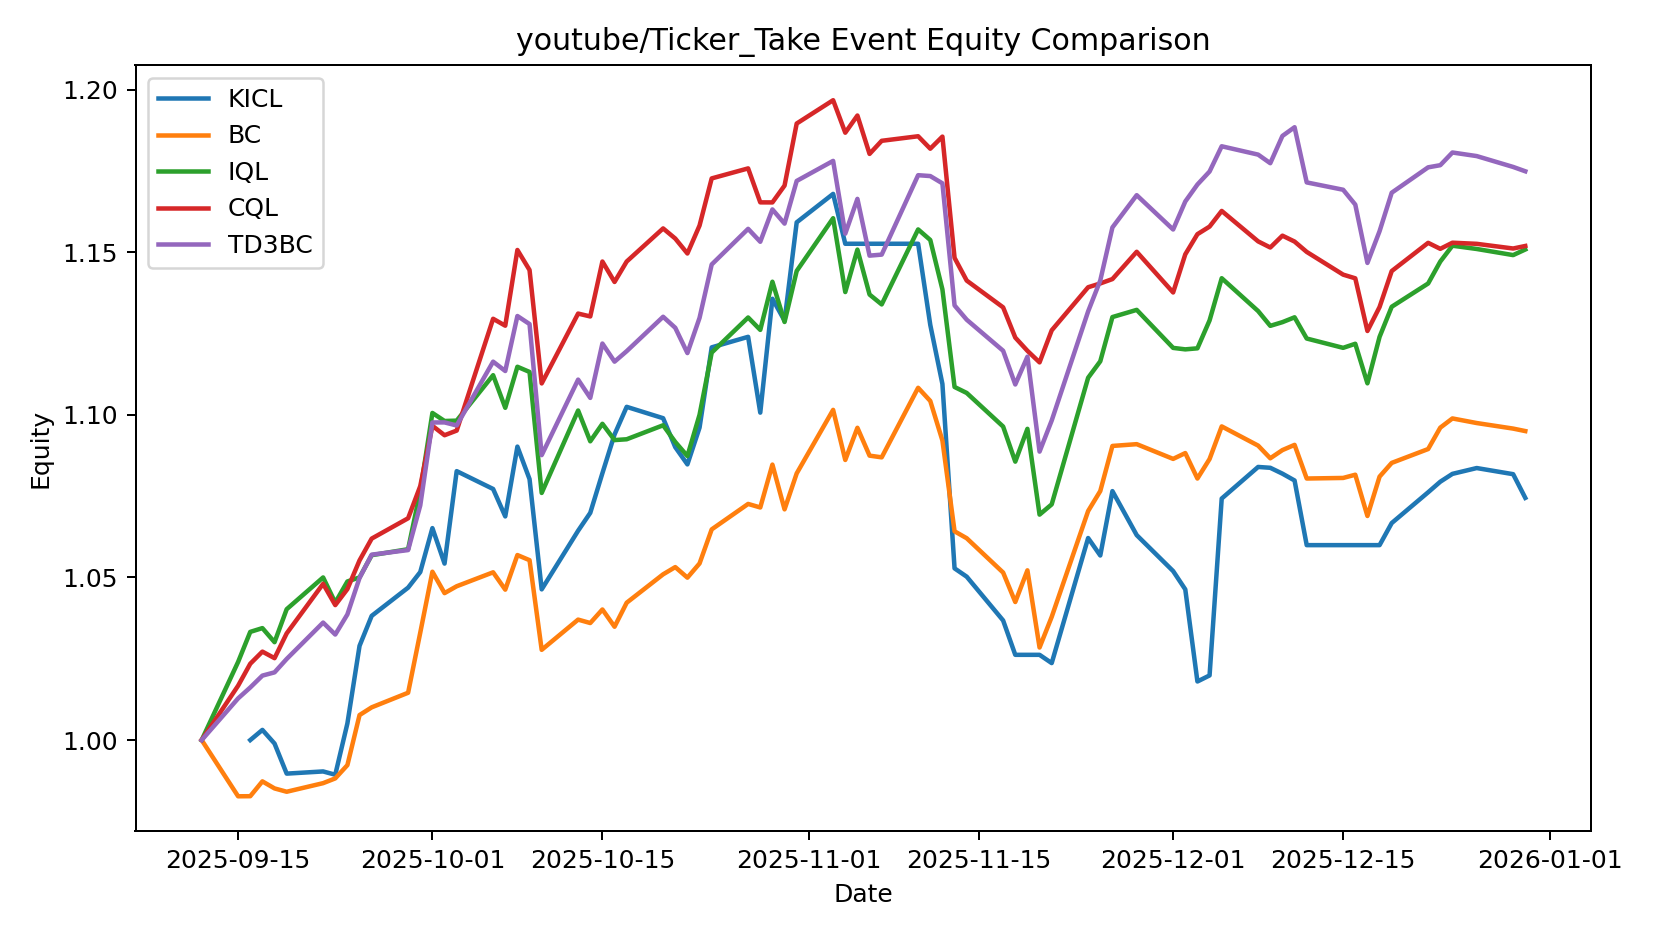

Values plotted in this chart, from the file beside it:
date, KICL, BC, IQL, CQL, TD3BC
2025-09-12 00:00:00, , 1.0, 1.0, 1.0, 1.0
2025-09-15 00:00:00, , 0.9827, 1.024, 1.017, 1.013
2025-09-16 00:00:00, 1.0, 0.9827, 1.033, 1.023, 1.016
2025-09-17 00:00:00, 1.003, 0.9873, 1.034, 1.027, 1.02
2025-09-18 00:00:00, 0.9989, 0.9851, 1.03, 1.025, 1.021
2025-09-19 00:00:00, 0.9897, 0.9841, 1.04, 1.033, 1.025
2025-09-22 00:00:00, 0.9904, 0.9868, 1.05, 1.048, 1.036
2025-09-23 00:00:00, 0.9893, 0.9882, 1.042, 1.042, 1.032
2025-09-24 00:00:00, 1.005, 0.9923, 1.049, 1.046, 1.039
2025-09-25 00:00:00, 1.029, 1.008, 1.05, 1.055, 1.05
2025-09-26 00:00:00, 1.038, 1.01, 1.057, 1.062, 1.057
2025-09-29 00:00:00, 1.047, 1.015, 1.059, 1.068, 1.058
2025-09-30 00:00:00, 1.052, 1.033, 1.077, 1.078, 1.072
2025-10-01 00:00:00, 1.065, 1.052, 1.101, 1.097, 1.098
2025-10-02 00:00:00, 1.054, 1.045, 1.098, 1.094, 1.098
2025-10-03 00:00:00, 1.083, 1.047, 1.098, 1.095, 1.097
2025-10-06 00:00:00, 1.077, 1.052, 1.112, 1.13, 1.116
2025-10-07 00:00:00, 1.069, 1.046, 1.102, 1.127, 1.113
2025-10-08 00:00:00, 1.09, 1.057, 1.115, 1.151, 1.13
2025-10-09 00:00:00, 1.08, 1.055, 1.113, 1.145, 1.128
2025-10-10 00:00:00, 1.046, 1.028, 1.076, 1.11, 1.088
2025-10-13 00:00:00, 1.064, 1.037, 1.101, 1.131, 1.111
2025-10-14 00:00:00, 1.07, 1.036, 1.092, 1.13, 1.105
2025-10-15 00:00:00, 1.082, 1.04, 1.097, 1.147, 1.122
2025-10-16 00:00:00, 1.094, 1.035, 1.092, 1.141, 1.116
2025-10-17 00:00:00, 1.102, 1.042, 1.092, 1.147, 1.12
2025-10-20 00:00:00, 1.099, 1.051, 1.097, 1.157, 1.13
2025-10-21 00:00:00, 1.09, 1.053, 1.092, 1.154, 1.127
2025-10-22 00:00:00, 1.085, 1.05, 1.087, 1.15, 1.119
2025-10-23 00:00:00, 1.096, 1.054, 1.1, 1.158, 1.13
2025-10-24 00:00:00, 1.121, 1.065, 1.119, 1.173, 1.146
2025-10-27 00:00:00, 1.124, 1.073, 1.13, 1.176, 1.157
2025-10-28 00:00:00, 1.101, 1.072, 1.126, 1.165, 1.153
2025-10-29 00:00:00, 1.136, 1.085, 1.141, 1.165, 1.163
2025-10-30 00:00:00, 1.129, 1.071, 1.129, 1.17, 1.159
2025-10-31 00:00:00, 1.159, 1.082, 1.144, 1.19, 1.172
2025-11-03 00:00:00, 1.168, 1.102, 1.16, 1.197, 1.178
2025-11-04 00:00:00, 1.153, 1.086, 1.138, 1.187, 1.156
2025-11-05 00:00:00, 1.153, 1.096, 1.151, 1.192, 1.166
2025-11-06 00:00:00, 1.153, 1.087, 1.137, 1.18, 1.149
2025-11-07 00:00:00, 1.153, 1.087, 1.134, 1.184, 1.149
2025-11-10 00:00:00, 1.153, 1.108, 1.157, 1.186, 1.174
2025-11-11 00:00:00, 1.128, 1.104, 1.154, 1.182, 1.173
2025-11-12 00:00:00, 1.109, 1.092, 1.139, 1.186, 1.171
2025-11-13 00:00:00, 1.053, 1.064, 1.109, 1.148, 1.134
2025-11-14 00:00:00, 1.05, 1.062, 1.107, 1.141, 1.129
2025-11-17 00:00:00, 1.037, 1.052, 1.096, 1.133, 1.12
2025-11-18 00:00:00, 1.026, 1.042, 1.086, 1.124, 1.109
2025-11-19 00:00:00, 1.026, 1.052, 1.096, 1.12, 1.118
2025-11-20 00:00:00, 1.026, 1.028, 1.069, 1.116, 1.089
2025-11-21 00:00:00, 1.024, 1.038, 1.072, 1.126, 1.098
2025-11-24 00:00:00, 1.062, 1.07, 1.111, 1.139, 1.132
2025-11-25 00:00:00, 1.057, 1.077, 1.116, 1.14, 1.141
2025-11-26 00:00:00, 1.077, 1.09, 1.13, 1.142, 1.158
2025-11-28 00:00:00, 1.063, 1.091, 1.132, 1.15, 1.168
2025-12-01 00:00:00, 1.052, 1.086, 1.121, 1.138, 1.157
2025-12-02 00:00:00, 1.046, 1.088, 1.12, 1.149, 1.166
2025-12-03 00:00:00, 1.018, 1.08, 1.12, 1.156, 1.171
2025-12-04 00:00:00, 1.02, 1.086, 1.129, 1.158, 1.175
2025-12-05 00:00:00, 1.074, 1.096, 1.142, 1.163, 1.183
... 16 more rows
